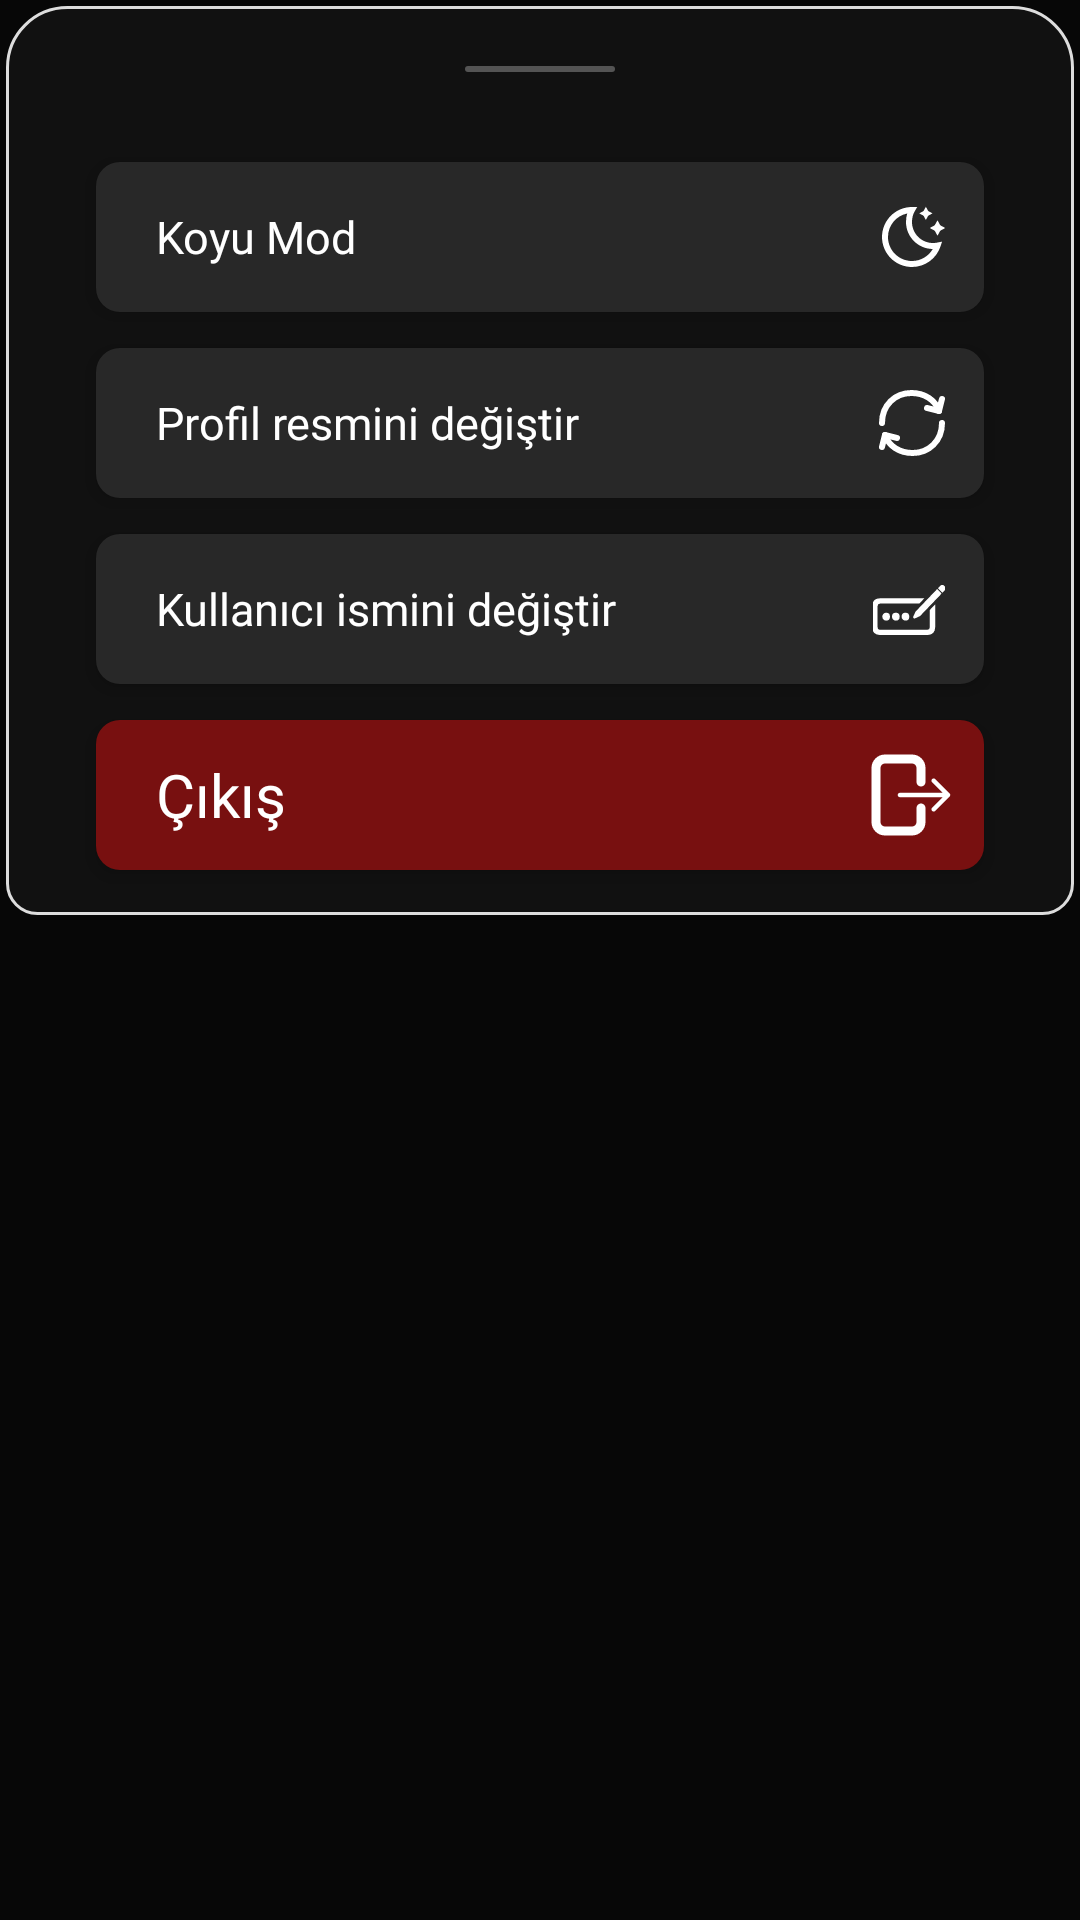

Android layout source for this screen:
<!-- AndroidManifest.xml: application theme Theme.MakalePaylas -->
<!-- res/layout/bootm_sheet_dialog.xml -->
<?xml version="1.0" encoding="utf-8"?>
<LinearLayout
    xmlns:android="http://schemas.android.com/apk/res/android"
    xmlns:app="http://schemas.android.com/apk/res-auto"
    xmlns:tools="http://schemas.android.com/tools"
    android:layout_width="match_parent"
    android:layout_height="wrap_content"
    android:gravity="center_horizontal"
    android:background="#070707">

    <androidx.constraintlayout.widget.ConstraintLayout
        android:layout_width="match_parent"
        android:layout_height="wrap_content"
        android:gravity="center_horizontal"
        android:orientation="vertical"
        android:layout_marginHorizontal="2dp"
        android:layout_marginTop="2dp"
        android:background="@drawable/bottom_sheet_background">

        <View
            android:id="@+id/view5"
            android:layout_width="50dp"
            android:layout_height="2dp"
            android:layout_marginTop="20dp"
            android:background="@drawable/light_view_item"
            app:layout_constraintEnd_toEndOf="parent"
            app:layout_constraintStart_toStartOf="parent"
            app:layout_constraintTop_toTopOf="parent" />

        <FrameLayout
            android:id="@+id/frameLayout2"
            android:layout_width="match_parent"
            android:layout_height="50dp"
            android:layout_marginStart="30dp"
            android:layout_marginTop="30dp"
            android:layout_marginEnd="30dp"
            android:background="@drawable/fun_buttons"
            android:elevation="4dp"
            android:gravity="center_horizontal"
            android:maxWidth="350dp"
            app:layout_constraintEnd_toEndOf="parent"
            app:layout_constraintStart_toStartOf="parent"
            app:layout_constraintTop_toBottomOf="@+id/view5">

            <ImageView
                android:layout_width="wrap_content"
                android:layout_height="wrap_content"
                android:layout_gravity="center|end"
                android:layout_marginEnd="12dp"
                app:srcCompat="@drawable/dark_mode_ic" />

            <Button
                android:id="@+id/dark_mode_button"
                android:layout_width="match_parent"
                android:layout_height="match_parent"
                android:background="@android:color/transparent"
                android:fontFamily="@font/kanit_regular"
                android:foreground="?android:attr/selectableItemBackground"
                android:paddingStart="20dp"
                android:text="@string/koyu_mod"
                android:textAlignment="viewStart"
                android:textAllCaps="false"
                android:textColor="@color/white"
                android:textSize="15sp" />
        </FrameLayout>

        <FrameLayout
            android:id="@+id/frameLayout3"
            android:layout_width="match_parent"
            android:layout_height="50dp"
            android:layout_marginStart="30dp"
            android:layout_marginTop="12dp"
            android:layout_marginEnd="30dp"
            android:background="@drawable/fun_buttons"
            android:elevation="4dp"
            android:gravity="center_horizontal"
            android:maxWidth="350dp"
            app:layout_constraintEnd_toEndOf="parent"
            app:layout_constraintStart_toStartOf="parent"
            app:layout_constraintTop_toBottomOf="@+id/frameLayout2">

            <ImageView
                android:layout_width="wrap_content"
                android:layout_height="wrap_content"
                android:layout_gravity="center|end"
                android:layout_marginEnd="12dp"
                app:srcCompat="@drawable/ic_change_profile_picture" />

            <Button
                android:id="@+id/change_profile_picture_button"
                android:layout_width="match_parent"
                android:layout_height="match_parent"
                android:background="@android:color/transparent"
                android:fontFamily="@font/kanit_regular"
                android:foreground="?android:attr/selectableItemBackground"
                android:paddingStart="20dp"
                android:text="@string/profil_resmini_degistir"
                android:textAlignment="viewStart"
                android:textAllCaps="false"
                android:textColor="@color/white"
                android:textSize="15sp" />
        </FrameLayout>

        <FrameLayout
            android:id="@+id/frameLayout4"
            android:layout_width="match_parent"
            android:layout_height="50dp"
            android:layout_marginStart="30dp"
            android:layout_marginTop="12dp"
            android:layout_marginEnd="30dp"
            android:background="@drawable/fun_buttons"
            android:elevation="4dp"
            android:gravity="center_horizontal"
            android:maxWidth="350dp"
            app:layout_constraintEnd_toEndOf="parent"
            app:layout_constraintStart_toStartOf="parent"
            app:layout_constraintTop_toBottomOf="@+id/frameLayout3">

            <ImageView
                android:layout_width="wrap_content"
                android:layout_height="wrap_content"
                android:layout_gravity="center|end"
                android:layout_marginEnd="12dp"
                app:srcCompat="@drawable/ic_change_nickname" />

            <Button
                android:id="@+id/change_nickname_button"
                android:layout_width="match_parent"
                android:layout_height="match_parent"
                android:background="@android:color/transparent"
                android:fontFamily="@font/kanit_regular"
                android:foreground="?android:attr/selectableItemBackground"
                android:paddingStart="20dp"
                android:text="@string/kullanici_ismini_degistir"
                android:textAlignment="viewStart"
                android:textAllCaps="false"
                android:textColor="@color/white"
                android:textSize="15sp" />
        </FrameLayout>

        <FrameLayout
            android:layout_width="match_parent"
            android:layout_height="50dp"
            android:layout_marginStart="30dp"
            android:layout_marginTop="12dp"
            android:layout_marginEnd="30dp"
            android:layout_marginBottom="15dp"
            android:background="@drawable/exit_button"
            android:elevation="4dp"
            android:gravity="center_horizontal"
            android:maxWidth="350dp"
            app:layout_constraintBottom_toBottomOf="parent"
            app:layout_constraintEnd_toEndOf="parent"
            app:layout_constraintStart_toStartOf="parent"
            app:layout_constraintTop_toBottomOf="@+id/frameLayout4">

            <ImageView
                android:layout_width="wrap_content"
                android:layout_height="wrap_content"
                android:layout_gravity="center|end"
                android:layout_marginEnd="9dp"
                app:srcCompat="@drawable/ic_exit" />

            <Button
                android:id="@+id/exit_button"
                android:layout_width="match_parent"
                android:layout_height="match_parent"
                android:background="@android:color/transparent"
                android:fontFamily="@font/kanit_regular"
                android:foreground="?android:attr/selectableItemBackground"
                android:paddingStart="20dp"
                android:text="@string/cikis"
                android:textAlignment="viewStart"
                android:textAllCaps="false"
                android:textColor="@color/white"
                android:textSize="20sp" />
        </FrameLayout>

    </androidx.constraintlayout.widget.ConstraintLayout>
</LinearLayout>
<!-- resources referenced by this layout -->
<resources>
  <color name="white">#FFFFFFFF</color>
  <!-- drawable bottom_sheet_background (drawable) -->
  <?xml version="1.0" encoding="utf-8"?>
  <selector xmlns:android="http://schemas.android.com/apk/res/android">
      <item>
          <shape>
              <stroke android:width="1dp" android:color="@color/outline"/>
              <corners android:topLeftRadius="20dp" android:topRightRadius="20dp" android:bottomLeftRadius="10dp" android:bottomRightRadius="10dp"/>
              <solid android:color="@color/background_colour"/>
          </shape>
      </item>
  </selector>
  <!-- drawable dark_mode_ic (drawable) -->
  <vector xmlns:android="http://schemas.android.com/apk/res/android"
      android:width="24dp"
      android:height="24dp"
      android:viewportWidth="24"
      android:viewportHeight="24">
    <path
        android:pathData="M15.844,3.344L14.416,4.125L15.844,4.906L16.625,6.334L17.406,4.906L18.834,4.125L17.406,3.344L16.625,1.916L15.844,3.344ZM10.412,4.158C6.754,4.894 4,8.125 4,12C4,16.418 7.582,20 12,20C14.96,20 17.547,18.392 18.93,16C13.992,15.962 10,11.947 10,7C10,6.021 10.131,5.063 10.412,4.158ZM2,12C2,6.477 6.477,2 12,2H13.734L12.866,3.501C12.287,4.501 12,5.689 12,7C12,10.866 15.134,14 19,14C19.462,14 19.912,13.955 20.347,13.871L22.03,13.543L21.487,15.169C20.162,19.137 16.417,22 12,22C6.477,22 2,17.523 2,12ZM20.5,6.416L21.414,8.086L23.084,9L21.414,9.914L20.5,11.584L19.586,9.914L17.916,9L19.586,8.086L20.5,6.416Z"
        android:fillColor="#ffffff"/>
  </vector>
  <!-- drawable exit_button (drawable) -->
  <?xml version="1.0" encoding="utf-8"?>
  <selector xmlns:android="http://schemas.android.com/apk/res/android">
      <item>
          <shape>
              <solid android:color="@color/exit_button"/>
              <corners android:radius="8dp"/>
              <size android:width="38dp" android:height="38dp"/>
          </shape>
      </item>
  </selector>
  <!-- drawable fun_buttons (drawable) -->
  <?xml version="1.0" encoding="utf-8"?>
  <selector xmlns:android="http://schemas.android.com/apk/res/android">
      <item>
          <shape>
              <solid android:color="@color/fun_buttons"/>
              <corners android:radius="8dp"/>
              <size android:width="38dp" android:height="38dp"/>
          </shape>
      </item>
  </selector>
  <!-- drawable light_view_item (drawable) -->
  <?xml version="1.0" encoding="utf-8"?>
  <selector xmlns:android="http://schemas.android.com/apk/res/android">
      <item>
          <shape>
              <solid android:color="@color/light_view_item"/>
              <corners android:radius="10dp"/>
              <size android:width="107dp" android:height="38dp"/>
          </shape>
      </item>
  </selector>
  <string name="cikis">Çıkış</string>
  <string name="koyu_mod">Koyu Mod</string>
  <string name="kullanici_ismini_degistir">Kullanıcı ismini değiştir</string>"
  <string name="profil_resmini_degistir">Profil resmini değiştir</string>
  <style name="Theme.MakalePaylas" parent="Base.Theme.MakalePaylas" />
  <color name="outline">#DDDDDD</color>
  <color name="background_colour">#111111</color>
  <color name="exit_button">#781010</color>
  <color name="fun_buttons">#282828</color>
  <color name="light_view_item">#545454</color>
  <style name="Base.Theme.MakalePaylas" parent="Theme.AppCompat.DayNight.NoActionBar">
          
          
      </style>
</resources>
